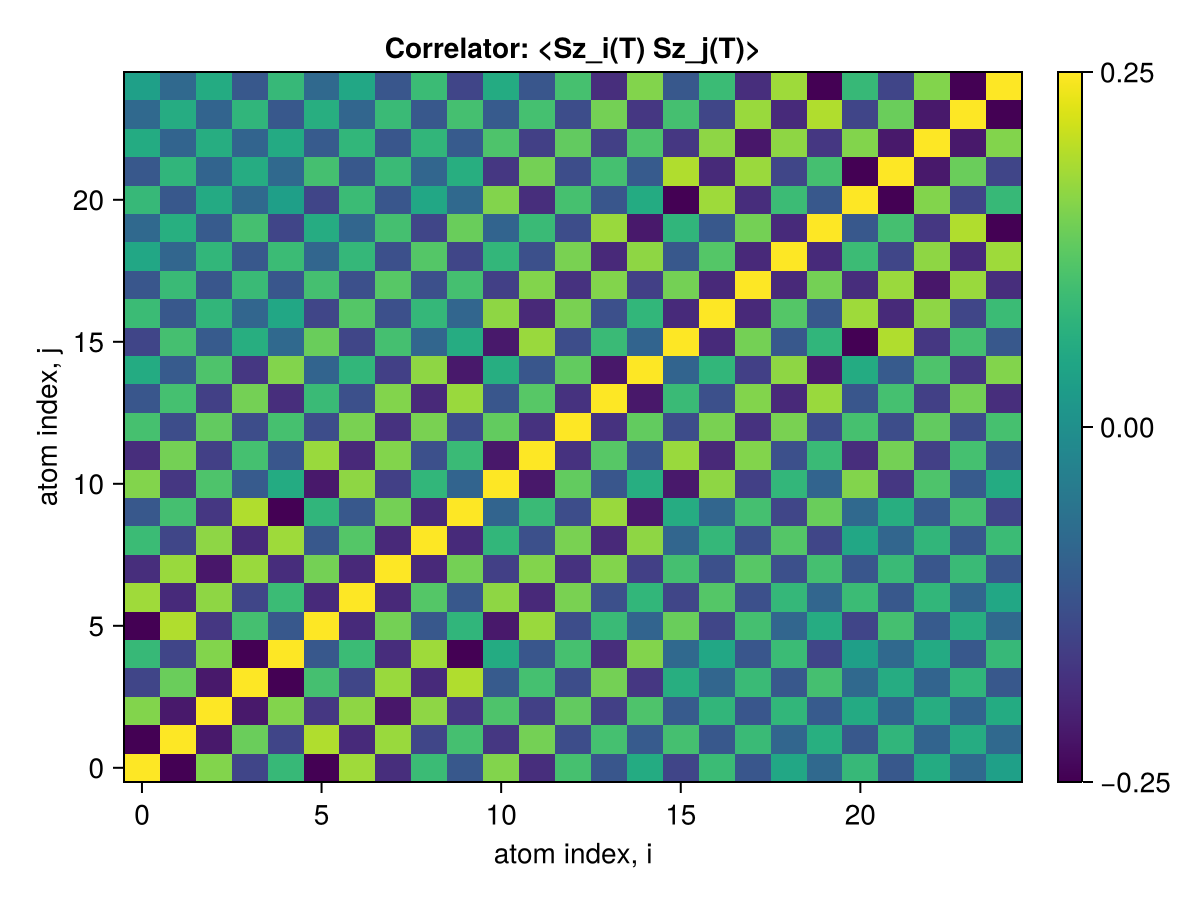

The data file committed next to this chart (first rows):
1.0000000000000002, -0.8603547912737317, 0.6533397195616746, -0.4781281381243324, 0.3895480975409348, -0.860189909870509, 0.7340541664552234, -0.6222832064922292, 0.409299723584329, -0.353957764852506, 0.6529216785339687, -0.6219277052230743, 0.45391332389380623, -0.3685417683039416, 0.27703702560189797, -0.4769581893584765, 0.40951379609292193, -0.3681534755280805, 0.24854814818512677, -0.23439404359610275, 0.38763151585785677, -0.35337565282605254, 0.27679429851579224, -0.23467156509224596
-0.8604, 1.0, -0.7395, 0.5777, -0.4785, 0.7823, -0.6412, 0.7193, -0.4723, 0.4487, -0.5642, 0.6095, -0.43, 0.4511, -0.3342, 0.4477, -0.3551, 0.4039, -0.2567, 0.3081, -0.3528, 0.3579, -0.2676, 0.2879
0.6533, -0.7395, 1, -0.7389, 0.653, -0.5644, 0.6875, -0.7476, 0.6868, -0.564, 0.4833, -0.5119, 0.552, -0.5122, 0.4829, -0.3335, 0.3651, -0.3659, 0.3658, -0.3341, 0.2754, -0.2672, 0.2965, -0.2673
-0.4781, 0.5777, -0.7389, 1, -0.86, 0.4482, -0.4725, 0.7198, -0.641, 0.7822, -0.3341, 0.4509, -0.4299, 0.6101, -0.5638, 0.3073, -0.2564, 0.4035, -0.355, 0.4482, -0.2335, 0.2872, -0.267, 0.3578
0.3895, -0.4785, 0.653, -0.86, 1, -0.3538, 0.4095, -0.6228, 0.7335, -0.8598, 0.2767, -0.3682, 0.4537, -0.622, 0.6521, -0.2335, 0.2477, -0.3671, 0.4087, -0.477, 0.1895, -0.2334, 0.2752, -0.3527
-0.8602, 0.7823, -0.5644, 0.4482, -0.3538, 1, -0.6411, 0.6097, -0.3547, 0.3581, -0.7386, 0.7187, -0.43, 0.4051, -0.2683, 0.5764, -0.4725, 0.4505, -0.257, 0.287, -0.4768, 0.4482, -0.3344, 0.308
0.7341, -0.6412, 0.6875, -0.4725, 0.4095, -0.6411, 1, -0.6488, 0.5059, -0.3547, 0.6877, -0.6491, 0.6247, -0.4095, 0.3671, -0.472, 0.5057, -0.4089, 0.3799, -0.2567, 0.4087, -0.355, 0.3657, -0.2565
-0.6223, 0.7193, -0.7476, 0.7198, -0.6228, 0.6097, -0.6488, 1, -0.6491, 0.6103, -0.5123, 0.6521, -0.5939, 0.6526, -0.5124, 0.45, -0.4087, 0.5153, -0.4087, 0.45, -0.3673, 0.4036, -0.366, 0.4036
0.4093, -0.4723, 0.6868, -0.641, 0.7335, -0.3547, 0.5059, -0.6491, 1, -0.6407, 0.367, -0.4093, 0.6247, -0.6495, 0.6871, -0.2565, 0.3793, -0.4084, 0.5056, -0.4719, 0.2479, -0.2563, 0.3649, -0.3544
-0.354, 0.4487, -0.564, 0.7822, -0.8598, 0.3581, -0.3547, 0.6103, -0.6407, 1, -0.2682, 0.4051, -0.4296, 0.7188, -0.7379, 0.2872, -0.2565, 0.4497, -0.4719, 0.5766, -0.2335, 0.3071, -0.3332, 0.4477
0.6529, -0.5642, 0.4833, -0.3341, 0.2767, -0.7386, 0.6877, -0.5123, 0.367, -0.2682, 1, -0.7469, 0.5544, -0.369, 0.3002, -0.738, 0.6875, -0.513, 0.3674, -0.2683, 0.6522, -0.5642, 0.4833, -0.3343
-0.6219, 0.6095, -0.5119, 0.4509, -0.3682, 0.7187, -0.6491, 0.6521, -0.4093, 0.4051, -0.7469, 1, -0.5935, 0.5174, -0.3688, 0.7187, -0.6496, 0.6528, -0.4096, 0.4048, -0.6219, 0.61, -0.5122, 0.451
0.4539, -0.43, 0.552, -0.4299, 0.4537, -0.43, 0.6247, -0.5939, 0.6247, -0.4296, 0.5544, -0.5935, 1, -0.5935, 0.5541, -0.4297, 0.6246, -0.5938, 0.6247, -0.4295, 0.4538, -0.4301, 0.5517, -0.4294
-0.3685, 0.4511, -0.5122, 0.6101, -0.622, 0.4051, -0.4095, 0.6526, -0.6495, 0.7188, -0.369, 0.5174, -0.5935, 1, -0.7469, 0.4051, -0.4093, 0.6518, -0.6489, 0.7181, -0.3682, 0.4508, -0.5116, 0.6089
0.277, -0.3342, 0.4829, -0.5638, 0.6521, -0.2683, 0.3671, -0.5124, 0.6871, -0.7379, 0.3002, -0.3688, 0.5541, -0.7469, 1.0, -0.2682, 0.3667, -0.5119, 0.6875, -0.7383, 0.2766, -0.3339, 0.483, -0.5639
-0.477, 0.4477, -0.3335, 0.3073, -0.2335, 0.5764, -0.472, 0.45, -0.2565, 0.2872, -0.738, 0.7187, -0.4297, 0.4051, -0.2682, 1, -0.641, 0.6107, -0.3552, 0.3581, -0.8596, 0.7824, -0.5643, 0.4488
0.4095, -0.3551, 0.3651, -0.2564, 0.2477, -0.4725, 0.5057, -0.4087, 0.3793, -0.2565, 0.6875, -0.6496, 0.6246, -0.4093, 0.3667, -0.641, 1, -0.6494, 0.5058, -0.3544, 0.7338, -0.6416, 0.6869, -0.472
-0.3682, 0.4039, -0.3659, 0.4035, -0.3671, 0.4505, -0.4089, 0.5153, -0.4084, 0.4497, -0.513, 0.6528, -0.5938, 0.6518, -0.5119, 0.6107, -0.6494, 1, -0.6488, 0.6093, -0.6231, 0.7203, -0.7478, 0.7189
0.2485, -0.2567, 0.3658, -0.355, 0.4087, -0.257, 0.3799, -0.4087, 0.5056, -0.4719, 0.3674, -0.4096, 0.6247, -0.6489, 0.6875, -0.3552, 0.5058, -0.6488, 1, -0.6407, 0.4098, -0.4729, 0.6873, -0.6406
-0.2344, 0.3081, -0.3341, 0.4482, -0.477, 0.287, -0.2567, 0.45, -0.4719, 0.5766, -0.2683, 0.4048, -0.4295, 0.7181, -0.7383, 0.3581, -0.3544, 0.6093, -0.6407, 1, -0.3537, 0.4482, -0.5643, 0.7825
0.3876, -0.3528, 0.2754, -0.2335, 0.1895, -0.4768, 0.4087, -0.3673, 0.2479, -0.2335, 0.6522, -0.6219, 0.4538, -0.3682, 0.2766, -0.8596, 0.7338, -0.6231, 0.4098, -0.3537, 1, -0.8602, 0.6533, -0.4784
-0.3534, 0.3579, -0.2672, 0.2872, -0.2334, 0.4482, -0.355, 0.4036, -0.2563, 0.3071, -0.5642, 0.61, -0.4301, 0.4508, -0.3339, 0.7824, -0.6416, 0.7203, -0.4729, 0.4482, -0.8602, 1, -0.7393, 0.5777
0.2768, -0.2676, 0.2965, -0.267, 0.2752, -0.3344, 0.3657, -0.366, 0.3649, -0.3332, 0.4833, -0.5122, 0.5517, -0.5116, 0.483, -0.5643, 0.6869, -0.7478, 0.6873, -0.5643, 0.6533, -0.7393, 1, -0.7391
-0.2347, 0.2879, -0.2673, 0.3578, -0.3527, 0.308, -0.2565, 0.4036, -0.3544, 0.4477, -0.3343, 0.451, -0.4294, 0.6089, -0.5639, 0.4488, -0.472, 0.7189, -0.6406, 0.7825, -0.4784, 0.5777, -0.7391, 1
0.1912, -0.2349, 0.2767, -0.3534, 0.3877, -0.2345, 0.2485, -0.3678, 0.4088, -0.4771, 0.2772, -0.3684, 0.4533, -0.6215, 0.6526, -0.3541, 0.4089, -0.6219, 0.7333, -0.8604, 0.3894, -0.4782, 0.6531, -0.8603
